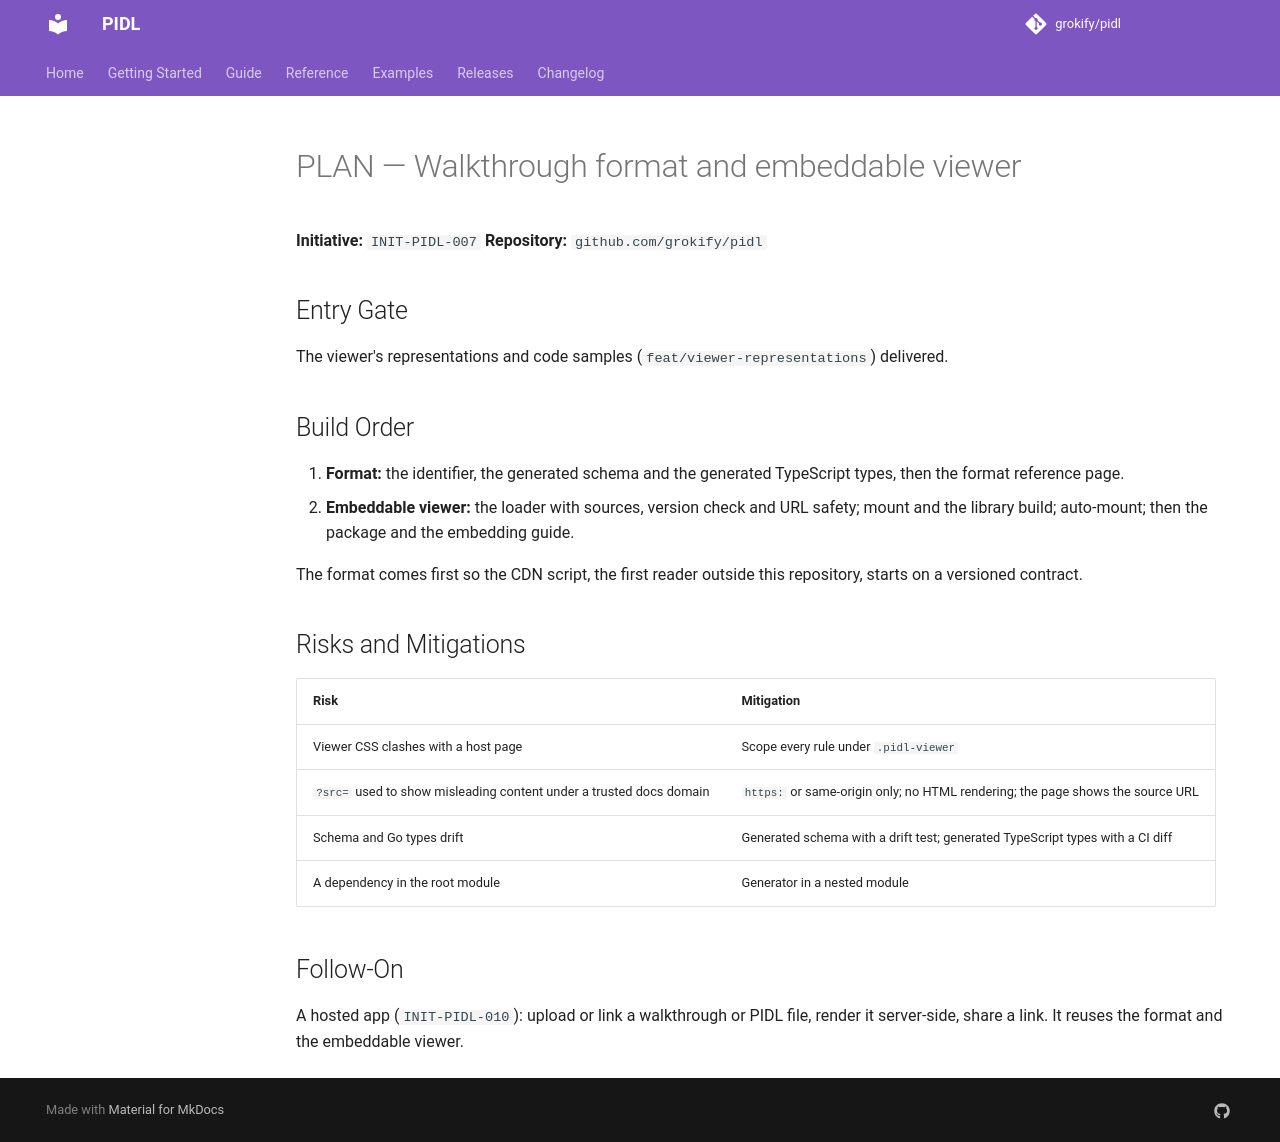

repository: grokify/pidl · page: specs/initiatives/INIT-PIDL-007/PLAN/index.html · generator: mkdocs

# PLAN — Walkthrough format and embeddable viewer

**Initiative:** `INIT-PIDL-007`
**Repository:** `github.com/grokify/pidl`

## Entry Gate

The viewer's representations and code samples (`feat/viewer-representations`) delivered.

## Build Order

1. **Format:** the identifier, the generated schema and the generated TypeScript types, then the format reference page.
2. **Embeddable viewer:** the loader with sources, version check and URL safety; mount and the library build; auto-mount; then the package and the embedding guide.

The format comes first so the CDN script, the first reader outside this repository, starts on a versioned contract.

## Risks and Mitigations

| Risk | Mitigation |
|------|------------|
| Viewer CSS clashes with a host page | Scope every rule under `.pidl-viewer` |
| `?src=` used to show misleading content under a trusted docs domain | `https:` or same-origin only; no HTML rendering; the page shows the source URL |
| Schema and Go types drift | Generated schema with a drift test; generated TypeScript types with a CI diff |
| A dependency in the root module | Generator in a nested module |

## Follow-On

A hosted app (`INIT-PIDL-010`): upload or link a walkthrough or PIDL file, render it server-side, share a link. It reuses the format and the embeddable viewer.
